5-way image classification set "DiabeticBahia_split_2" from GitHub (Nour-el-houda34/Diabetic-Retinopathy); label vocabulary: healthy, mild diabetic retinopathy, moderate diabetic retinopathy, proliferate DR, severe diabetic retinopathy.

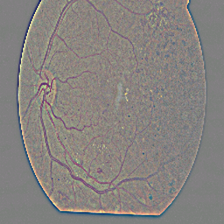
Label: proliferate DR

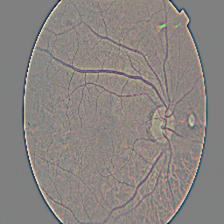
Label: mild diabetic retinopathy

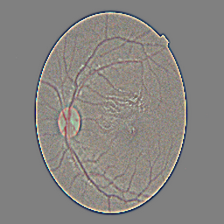
Label: healthy

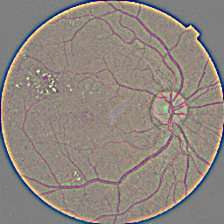
Label: moderate diabetic retinopathy

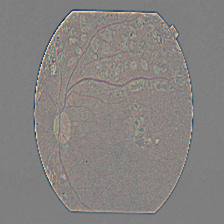
Label: severe diabetic retinopathy

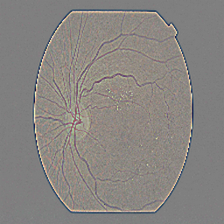
Label: mild diabetic retinopathy
